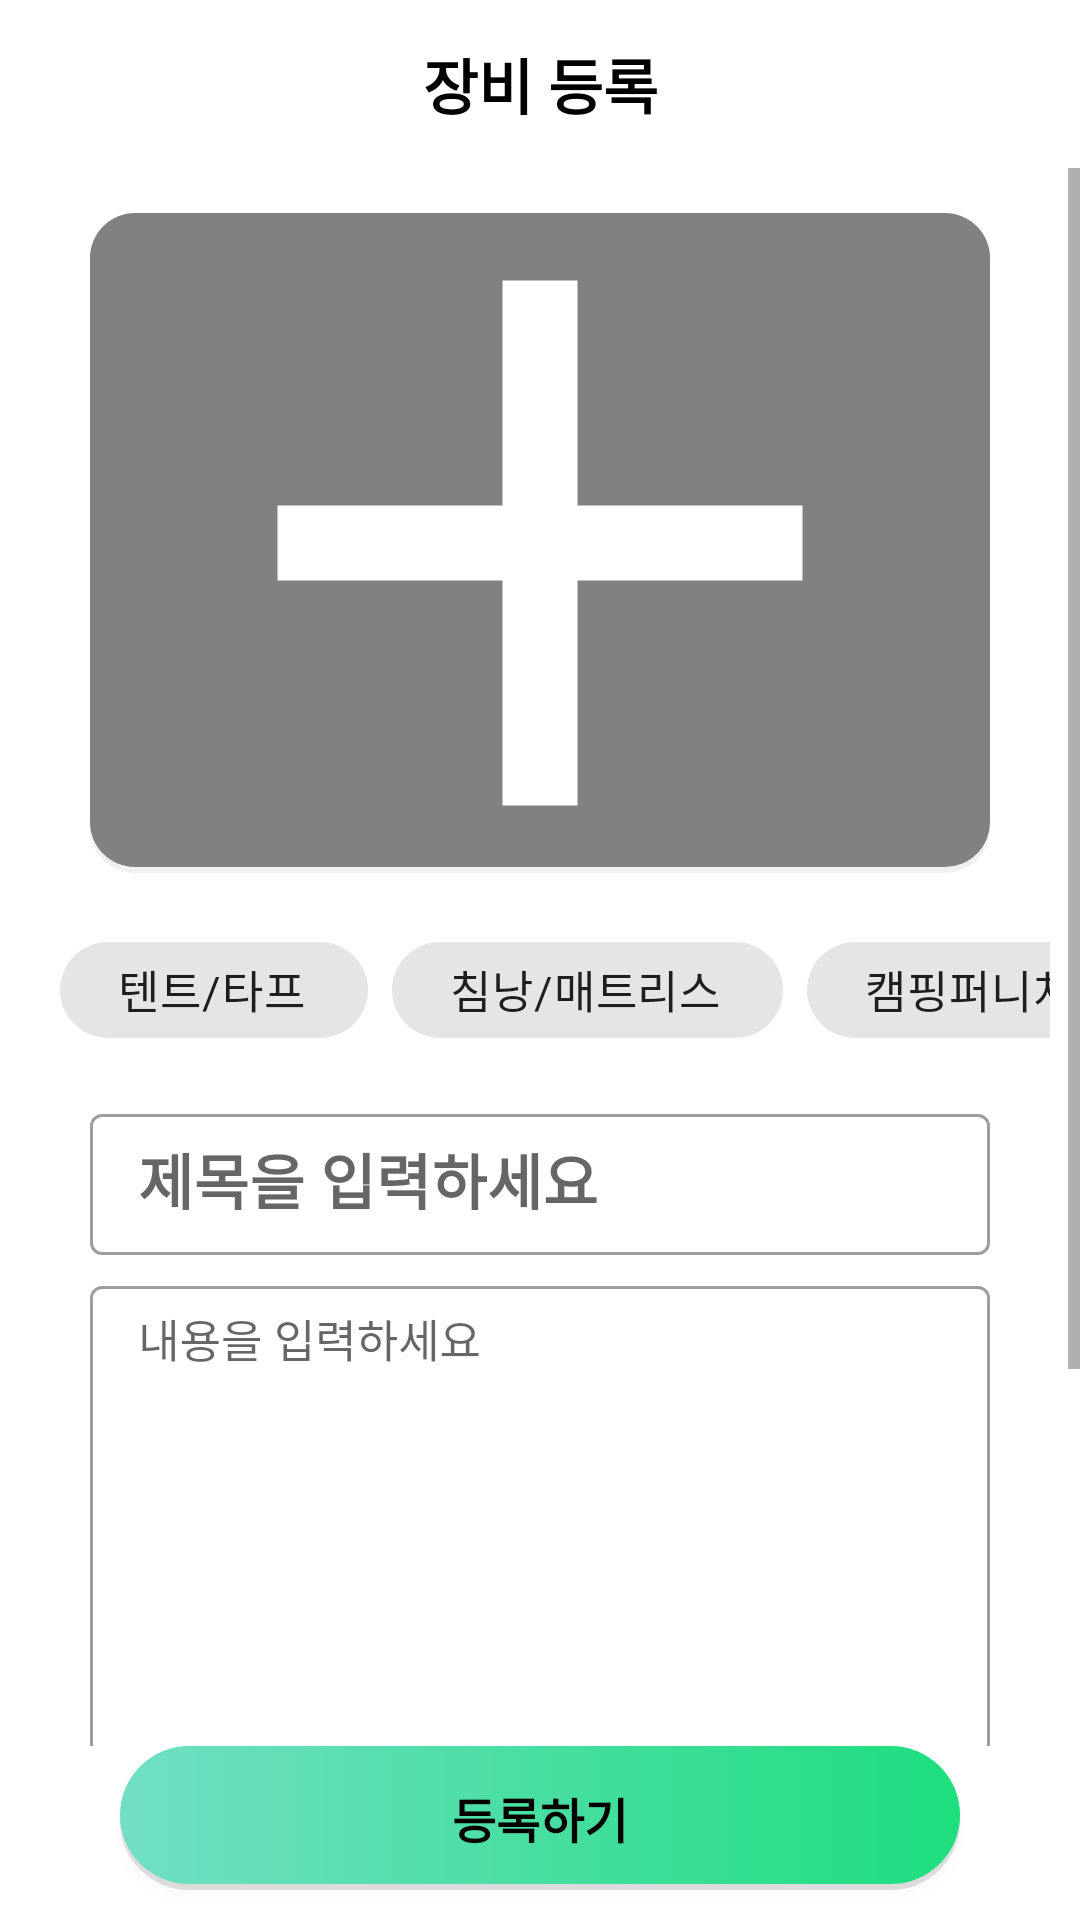

Android layout source for this screen:
<!-- AndroidManifest.xml: application theme Theme.Campong -->
<!-- res/layout/activity_write_post.xml -->
<?xml version="1.0" encoding="utf-8"?>
<LinearLayout xmlns:android="http://schemas.android.com/apk/res/android"
    xmlns:app="http://schemas.android.com/apk/res-auto"
    xmlns:tools="http://schemas.android.com/tools"
    android:layout_width="match_parent"
    android:layout_height="match_parent"
    android:orientation="vertical"
    tools:context=".view.WritePostActivity">

    <androidx.appcompat.widget.Toolbar
        android:id="@+id/writePostToolbar"
        android:layout_width="match_parent"
        android:layout_height="?attr/actionBarSize"
        android:background="@color/white"
        app:contentInsetStart="0dp"
        app:layout_constraintTop_toTopOf="parent">

        <TextView
            android:layout_width="wrap_content"
            android:layout_height="wrap_content"
            android:layout_gravity="center"
            android:text="장비 등록"
            android:textColor="@color/black"
            android:textSize="20sp"
            android:textStyle="bold" />
    </androidx.appcompat.widget.Toolbar>

    <ScrollView
        android:layout_width="match_parent"
        android:layout_height="wrap_content"
        android:layout_weight="1"
        app:layout_constraintEnd_toEndOf="parent"
        app:layout_constraintStart_toStartOf="parent"
        app:layout_constraintTop_toTopOf="parent">

        <LinearLayout
            android:layout_width="match_parent"
            android:layout_height="wrap_content"
            android:orientation="vertical">

            <ImageView
                android:id="@+id/selectImageButton"
                android:layout_width="match_parent"
                android:layout_height="220dp"
                android:layout_marginHorizontal="30dp"
                android:layout_marginVertical="15dp"
                android:background="@drawable/image_button"
                android:backgroundTint="#818181"
                android:scaleType="centerCrop"
                android:src="@drawable/ic_add" />

            <HorizontalScrollView
                android:layout_width="match_parent"
                android:layout_height="wrap_content"
                android:paddingHorizontal="10dp"
                android:scrollbars="none">

                <com.google.android.material.chip.ChipGroup
                    android:id="@+id/chip_group"
                    android:layout_width="wrap_content"
                    android:layout_height="wrap_content"
                    android:layout_marginHorizontal="10dp"
                    app:singleLine="true"
                    app:singleSelection="true">

                    <com.google.android.material.chip.Chip
                        android:id="@+id/chip0"
                        style="@style/Widget.MaterialComponents.Chip.Choice"
                        android:layout_width="wrap_content"
                        android:layout_height="wrap_content"
                        android:text="텐트/타프"
                        android:textAlignment="center"
                        android:textSize="15sp"
                        android:textStyle="bold"
                        app:textEndPadding="15dp"
                        app:textStartPadding="15dp" />

                    <com.google.android.material.chip.Chip
                        android:id="@+id/chip1"
                        style="@style/Widget.MaterialComponents.Chip.Choice"
                        android:layout_width="wrap_content"
                        android:layout_height="wrap_content"
                        android:text="침낭/매트리스"
                        android:textAlignment="center"
                        android:textSize="15sp"
                        android:textStyle="bold"
                        app:textEndPadding="15dp"
                        app:textStartPadding="15dp" />

                    <com.google.android.material.chip.Chip
                        android:id="@+id/chip2"
                        style="@style/Widget.MaterialComponents.Chip.Choice"
                        android:layout_width="wrap_content"
                        android:layout_height="wrap_content"
                        android:text="캠핑퍼니처"
                        android:textAlignment="center"
                        android:textSize="15sp"
                        android:textStyle="bold"
                        app:textEndPadding="15dp"
                        app:textStartPadding="15dp" />

                    <com.google.android.material.chip.Chip
                        android:id="@+id/chip3"
                        style="@style/Widget.MaterialComponents.Chip.Choice"
                        android:layout_width="wrap_content"
                        android:layout_height="wrap_content"
                        android:text="화로/오븐/바베큐"
                        android:textAlignment="center"
                        android:textSize="15sp"
                        android:textStyle="bold"
                        app:textEndPadding="15dp"
                        app:textStartPadding="15dp" />

                    <com.google.android.material.chip.Chip
                        android:id="@+id/chip4"
                        style="@style/Widget.MaterialComponents.Chip.Choice"
                        android:layout_width="wrap_content"
                        android:layout_height="50dp"
                        android:text="취사도구"
                        android:textAlignment="center"
                        android:textSize="15sp"
                        android:textStyle="bold"
                        app:textEndPadding="15dp"
                        app:textStartPadding="15dp" />

                    <com.google.android.material.chip.Chip
                        android:id="@+id/chip5"
                        style="@style/Widget.MaterialComponents.Chip.Choice"
                        android:layout_width="wrap_content"
                        android:layout_height="50dp"
                        android:text="난로/난방/전기"
                        android:textAlignment="center"
                        android:textSize="15sp"
                        android:textStyle="bold"
                        app:textEndPadding="15dp"
                        app:textStartPadding="15dp" />

                    <com.google.android.material.chip.Chip
                        android:id="@+id/chip6"
                        style="@style/Widget.MaterialComponents.Chip.Choice"
                        android:layout_width="wrap_content"
                        android:layout_height="50dp"
                        android:text="트레일러/카라반/차량용품"
                        android:textAlignment="center"
                        android:textSize="15sp"
                        android:textStyle="bold"
                        app:textEndPadding="15dp"
                        app:textStartPadding="15dp" />

                    <com.google.android.material.chip.Chip
                        android:id="@+id/chip7"
                        style="@style/Widget.MaterialComponents.Chip.Choice"
                        android:layout_width="wrap_content"
                        android:layout_height="50dp"
                        android:text="기타"
                        android:textAlignment="center"
                        android:textSize="15sp"
                        android:textStyle="bold"
                        app:textEndPadding="15dp"
                        app:textStartPadding="15dp" />

                </com.google.android.material.chip.ChipGroup>

            </HorizontalScrollView>

            <com.google.android.material.textfield.TextInputLayout
                android:id="@+id/titleTextInput"
                style="@style/Widget.MaterialComponents.TextInputLayout.OutlinedBox"
                android:layout_width="match_parent"
                android:layout_height="wrap_content"
                android:layout_marginHorizontal="30dp"
                android:layout_marginTop="10dp">

                <com.google.android.material.textfield.TextInputEditText
                    android:id="@+id/titleEditText"
                    android:layout_width="match_parent"
                    android:layout_height="wrap_content"
                    android:hint="제목을 입력하세요"
                    android:padding="10dp"
                    android:textColorHint="@color/black"
                    android:textSize="20sp"
                    android:textStyle="bold" />

            </com.google.android.material.textfield.TextInputLayout>

            <com.google.android.material.textfield.TextInputLayout
                android:id="@+id/contentTextInput"
                style="@style/Widget.MaterialComponents.TextInputLayout.OutlinedBox"
                android:layout_width="match_parent"
                android:layout_height="wrap_content"
                android:layout_marginHorizontal="30dp"
                android:layout_marginTop="5dp">

                <com.google.android.material.textfield.TextInputEditText
                    android:id="@+id/contentEditText"
                    android:layout_width="match_parent"
                    android:layout_height="200dp"
                    android:gravity="top"
                    android:hint="내용을 입력하세요"
                    android:padding="10dp"
                    android:textColorHint="@color/black"
                    android:textSize="15sp" />
            </com.google.android.material.textfield.TextInputLayout>

            <com.google.android.material.textfield.TextInputLayout
                android:id="@+id/feeTextInput"
                style="@style/Widget.MaterialComponents.TextInputLayout.OutlinedBox"
                android:layout_width="match_parent"
                android:layout_height="wrap_content"
                android:layout_marginHorizontal="30dp"
                android:layout_marginTop="5dp">

                <com.google.android.material.textfield.TextInputEditText
                    android:id="@+id/feeEditText"
                    android:layout_width="match_parent"
                    android:layout_height="wrap_content"
                    android:hint="가격을 입력하세요"
                    android:padding="10dp"
                    android:textColorHint="@color/black"
                    android:textSize="15sp" />

            </com.google.android.material.textfield.TextInputLayout>

            <Button
                android:id="@+id/setMapLocationButton"
                style="@style/Widget.MaterialComponents.Button.OutlinedButton"
                android:layout_width="match_parent"
                android:layout_height="wrap_content"
                android:layout_marginHorizontal="30dp"
                android:layout_marginTop="10dp"
                android:layout_marginBottom="10dp"
                android:onClick="selectMapLocation"
                android:paddingVertical="10dp"
                android:text="거래 위치 설정"
                app:cornerRadius="20dp" />

        </LinearLayout>

    </ScrollView>

    <Button
        android:id="@+id/saveButton"
        android:layout_width="match_parent"
        android:layout_height="wrap_content"
        android:layout_marginHorizontal="40dp"
        android:layout_marginBottom="10dp"
        android:background="@drawable/button_main_color"
        android:onClick="uploadPost"
        android:text="등록하기"
        android:textColor="@color/black"
        android:textSize="16sp"
        android:textStyle="bold"
        app:backgroundTint="@null" />
</LinearLayout>
<!-- resources referenced by this layout -->
<resources>
  <color name="black">#FF000000</color>
  <color name="white">#FFFFFFFF</color>
  <!-- drawable button_main_color (drawable) -->
  <?xml version="1.0" encoding="utf-8"?>
  <selector xmlns:android="http://schemas.android.com/apk/res/android">
  
      <item>
          <layer-list>
              
              <item android:top="2dp">
                  <shape xmlns:android="http://schemas.android.com/apk/res/android"
                      android:shape="rectangle" >
                      <corners
                          android:radius="50dp"
                          />
                      <solid android:color="#1f000000" />
                  </shape>
              </item>
              
              <item android:bottom="2dp">
                  <shape>
                      <corners android:radius="50dp"
                          />
                      <gradient
                          android:angle="0"
                          android:endColor="@color/gradient_end"
                          android:startColor="@color/gradient_start" />
                  </shape>
              </item>
          </layer-list>
      </item>
  </selector>
  <!-- drawable ic_add (drawable) -->
  <vector android:height="50dp"
      android:tint="#FFFFFF"
      android:viewportHeight="24"
      android:viewportWidth="24"
      android:width="50dp"
      xmlns:android="http://schemas.android.com/apk/res/android">
      <path
          android:fillColor="@android:color/white"
          android:pathData="M19,13h-6v6h-2v-6H5v-2h6V5h2v6h6v2z" />
  </vector>
  <!-- drawable image_button (drawable) -->
  <?xml version="1.0" encoding="utf-8"?>
  <selector xmlns:android="http://schemas.android.com/apk/res/android">
  
      <item>
          <layer-list>
              
              <item android:top="2dp">
                  <shape xmlns:android="http://schemas.android.com/apk/res/android"
                      android:shape="rectangle" >
                      <corners
                          android:radius="15dp"
                          />
                      <solid android:color="#1f000000" />
                  </shape>
              </item>
              
              <item android:bottom="2dp">
                  <shape>
                      <corners android:radius="15dp"
                          />
                      <solid android:color="#818181" />
                  </shape>
              </item>
          </layer-list>
      </item>
  </selector>
  <style name="Theme.Campong" parent="Theme.MaterialComponents.DayNight.NoActionBar">
          
          <item name="colorPrimary">@color/gradient_end</item>
          <item name="colorPrimaryVariant">@color/gradient_start</item>
          <item name="colorOnPrimary">@color/white</item>
          
          <item name="colorSecondary">@color/teal_200</item>
          <item name="colorSecondaryVariant">@color/teal_700</item>
          <item name="colorOnSecondary">@color/black</item>
          
          <item name="android:statusBarColor" tools:targetApi="l">?attr/colorPrimaryVariant</item>
          
      </style>
  <color name="gradient_end">#1dde7d</color>
  <color name="gradient_start">#72dfc5</color>
  <color name="teal_200">#FF03DAC5</color>
  <color name="teal_700">#FF018786</color>
</resources>
